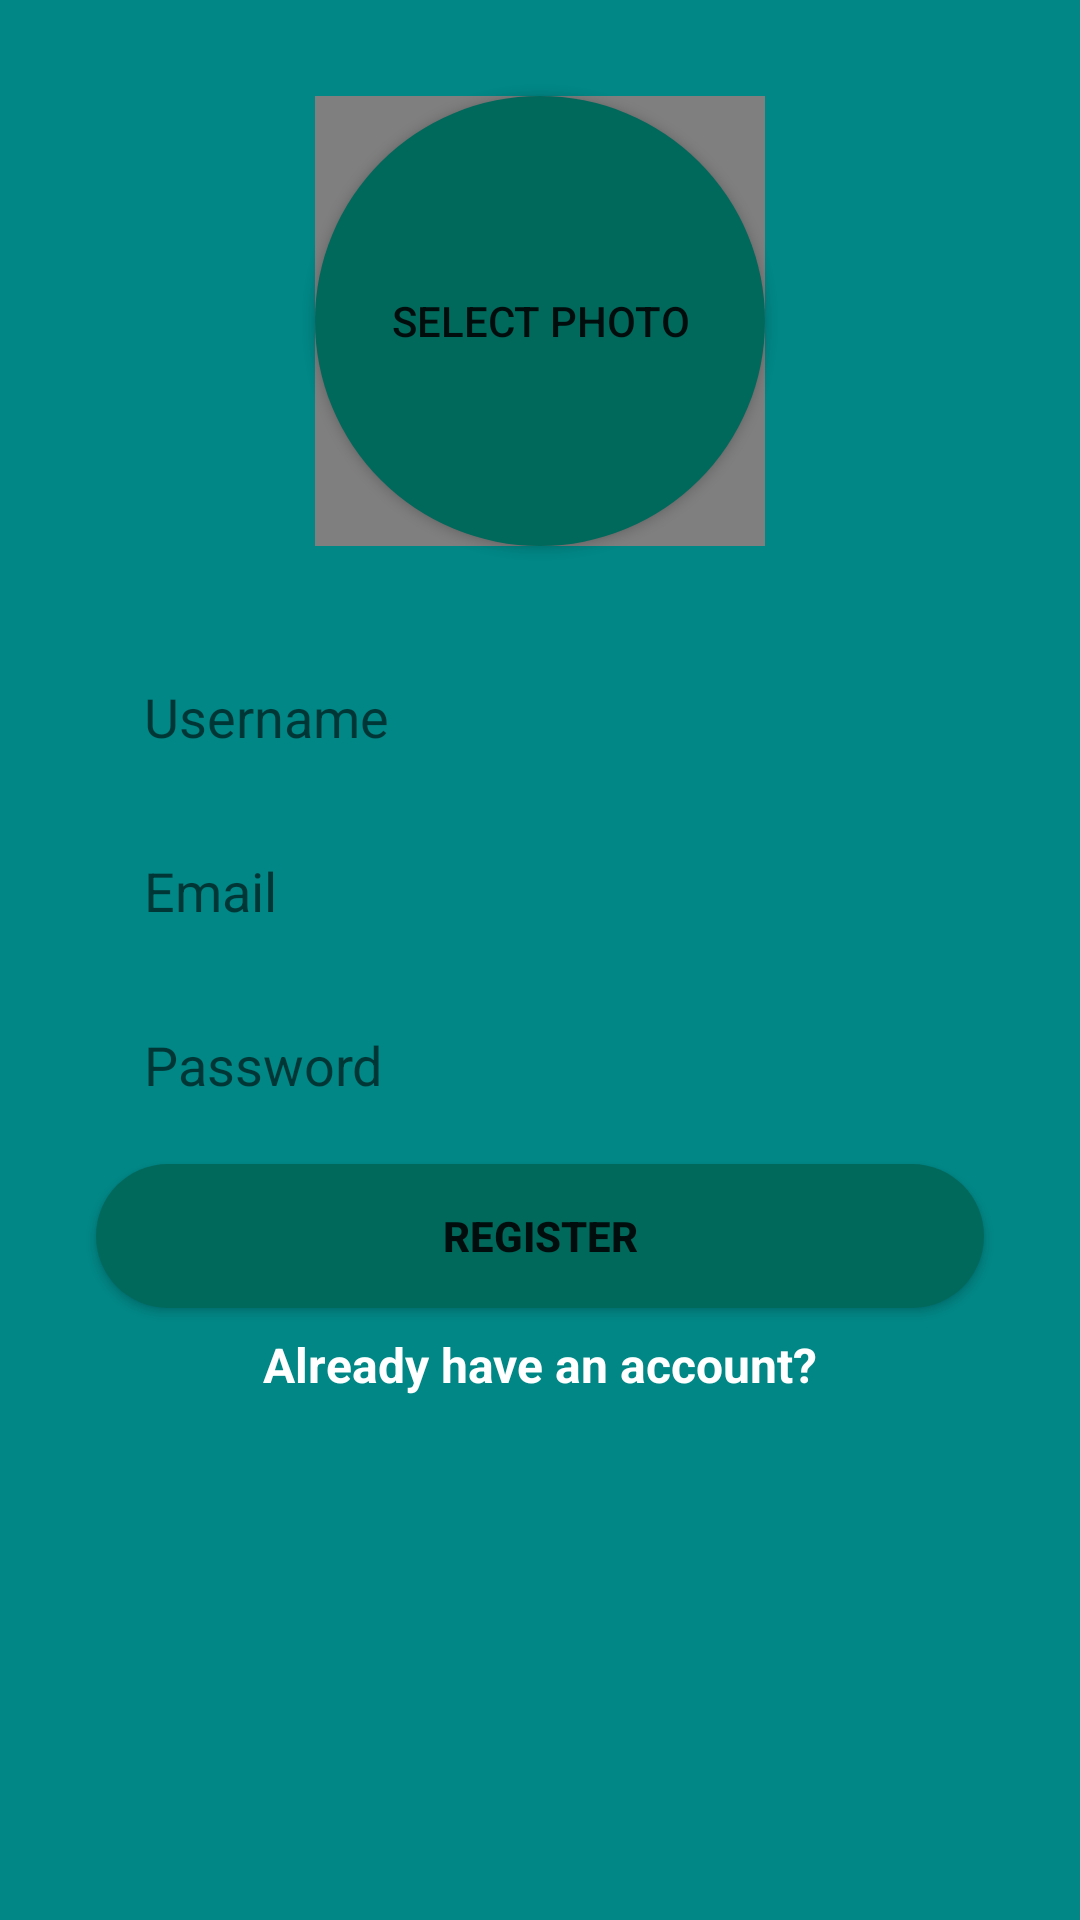

Layout XML and referenced resources for this Android screen:
<!-- AndroidManifest.xml: application theme Theme.Messenger -->
<!-- res/layout/activity_register.xml -->
<?xml version="1.0" encoding="utf-8"?>
<androidx.constraintlayout.widget.ConstraintLayout xmlns:android="http://schemas.android.com/apk/res/android"
    xmlns:app="http://schemas.android.com/apk/res-auto"
    xmlns:tools="http://schemas.android.com/tools"
    android:layout_width="match_parent"
    android:layout_height="match_parent"
    android:background="@color/teal_700"
    tools:context=".presentation.RegisterActivity">

    <EditText
        android:id="@+id/username_edittext_register"
        android:layout_width="0dp"
        android:layout_height="50dp"
        android:layout_marginStart="32dp"
        android:layout_marginTop="32dp"
        android:layout_marginEnd="32dp"
        android:background="@drawable/rounded_edittext_register_login"
        android:ems="10"
        android:hint="@string/username"
        android:inputType="textPersonName"
        android:paddingLeft="16dp"
        app:layout_constraintEnd_toEndOf="parent"
        app:layout_constraintStart_toStartOf="parent"
        app:layout_constraintTop_toBottomOf="@+id/selectphoto_button_register" />

    <EditText
        android:id="@+id/email_edittext_register"
        android:layout_width="0dp"
        android:layout_height="50dp"
        android:layout_marginTop="8dp"
        android:paddingLeft="16dp"
        android:background="@drawable/rounded_edittext_register_login"
        android:ems="10"
        android:hint="@string/email"
        android:inputType="textEmailAddress"
        app:layout_constraintEnd_toEndOf="@+id/username_edittext_register"
        app:layout_constraintStart_toStartOf="@+id/username_edittext_register"
        app:layout_constraintTop_toBottomOf="@+id/username_edittext_register" />

    <EditText
        android:id="@+id/password_edittext_register"
        android:layout_width="0dp"
        android:layout_height="50dp"
        android:layout_marginTop="8dp"
        android:paddingLeft="16dp"
        android:background="@drawable/rounded_edittext_register_login"
        android:ems="10"
        android:hint="@string/password"
        android:inputType="textPassword"
        app:layout_constraintEnd_toEndOf="@+id/email_edittext_register"
        app:layout_constraintStart_toStartOf="@+id/email_edittext_register"
        app:layout_constraintTop_toBottomOf="@+id/email_edittext_register" />

    <Button
        android:id="@+id/register_button_register"
        android:layout_width="0dp"
        android:layout_height="wrap_content"
        android:layout_marginTop="8dp"
        android:background="@drawable/rounded_button"
        android:text="@string/register_register"
        android:textStyle="bold"
        app:layout_constraintEnd_toEndOf="@+id/password_edittext_register"
        app:layout_constraintStart_toStartOf="@+id/password_edittext_register"
        app:layout_constraintTop_toBottomOf="@+id/password_edittext_register" />

    <TextView
        android:id="@+id/already_have_account_text_view"
        android:layout_width="wrap_content"
        android:layout_height="wrap_content"
        android:layout_marginStart="8dp"
        android:layout_marginTop="8dp"
        android:layout_marginEnd="8dp"
        android:text="@string/register_already_have_an_account"
        android:textColor="@android:color/white"
        android:textStyle="bold"
        android:textSize="16sp"
        app:layout_constraintEnd_toEndOf="@+id/register_button_register"
        app:layout_constraintStart_toStartOf="@+id/register_button_register"
        app:layout_constraintTop_toBottomOf="@+id/register_button_register" />

    <Button
        android:id="@+id/selectphoto_button_register"
        android:layout_width="150dp"
        android:layout_height="150dp"
        android:layout_marginStart="8dp"
        android:layout_marginTop="32dp"
        android:layout_marginEnd="8dp"
        android:background="@drawable/rounded_select_photo_button"
        android:text="@string/register_select_photo"
        app:layout_constraintEnd_toEndOf="parent"
        app:layout_constraintStart_toStartOf="parent"
        app:layout_constraintTop_toTopOf="parent" />

    <de.hdodenhof.circleimageview.CircleImageView
        android:id="@+id/selectphoto_imageview_register"
        android:layout_width="150dp"
        android:layout_height="150dp"
        app:civ_border_width="4dp"
        app:layout_constraintBottom_toBottomOf="@+id/selectphoto_button_register"
        app:layout_constraintEnd_toEndOf="@+id/selectphoto_button_register"
        app:layout_constraintStart_toStartOf="@+id/selectphoto_button_register"
        app:layout_constraintTop_toTopOf="@+id/selectphoto_button_register" />
</androidx.constraintlayout.widget.ConstraintLayout>
<!-- resources referenced by this layout -->
<resources>
  <color name="teal_700">#FF018786</color>
  <!-- drawable rounded_button (drawable) -->
  <?xml version="1.0" encoding="utf-8"?>
  <shape xmlns:android="http://schemas.android.com/apk/res/android">
  
      <solid android:color="@color/teal_800"/>
      <corners android:radius="25dp"/>
  </shape>
  <!-- drawable rounded_select_photo_button (drawable) -->
  <?xml version="1.0" encoding="utf-8"?>
  <shape xmlns:android="http://schemas.android.com/apk/res/android">
  
      <solid android:color="@color/teal_800"/>
      <corners android:radius="75dp"/>
  </shape>
  <string name="email">Email</string>
  <string name="password">Password</string>
  <string name="register_already_have_an_account">Already have an account?</string>
  <string name="register_register">Register</string>
  <string name="register_select_photo">Select photo</string>
  <string name="username">Username</string>
  <style name="Theme.Messenger" parent="Theme.MaterialComponents.DayNight.DarkActionBar">
          
          <item name="colorPrimary">@color/teal_800</item>
          <item name="colorPrimaryVariant">@color/teal_900</item>
          <item name="colorOnPrimary">@color/white</item>
          
          <item name="colorSecondary">@color/teal_200</item>
          <item name="colorSecondaryVariant">@color/teal_700</item>
          <item name="colorOnSecondary">@color/black</item>
          
          <item name="android:statusBarColor" tools:targetApi="l">?attr/colorPrimaryVariant</item>
          
      </style>
  <color name="teal_800">#00695C</color>
  <color name="teal_900">#004D40</color>
  <color name="white">#FFFFFFFF</color>
  <color name="teal_200">#FF03DAC5</color>
  <color name="black">#FF000000</color>
</resources>
